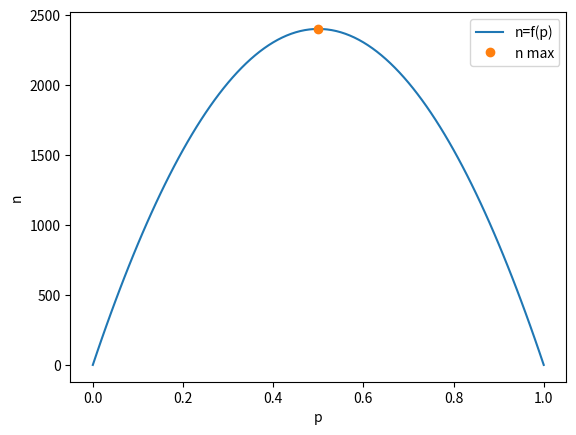

Here is the Python script that generated this plot:
import matplotlib.pyplot as plt
from scipy import stats
import numpy as np

# question 1
x = np.array([0.82, 0.87, 0.77, 0.96, 0.75, 0.83, 0.87, 0.81])
xn = np.mean(x)
ecart_type_x = np.std(x, ddof=1)
n = len(x)
ic = 95
alpha = 1 - ic / 100
t = stats.t.ppf(1 - (alpha / 2), n - 1)

I = xn - (t * ecart_type_x) / np.sqrt(n)
u = xn + (t * ecart_type_x) / np.sqrt(n)

I = round(I, 3)
u = round(u, 3)

print("Question 1:\n", "Borne inférieur:", I, "\n", "Borne supérieur:", u, end="\n\n")

# question 2
x = np.array([0.84, 0.87, 0.89, 0.73, 0.84, 0.81, 0.88, 0.85, 0.89, 0.79, 0.79, 0.90, 0.59, 0.75,
               0.67, 0.76, 0.86, 0.88, 0.70, 0.75, 0.81, 0.77, 0.83, 0.84, 0.71, 0.78, 0.59, 0.91,
               0.74, 0.68, 0.77, 0.66, 0.80, 0.74, 1.02, 0.91, 0.55, 0.84, 0.66, 0.77])
p = np.mean(x)
ecart_type_x = np.std(x, ddof=1)
n = len(x)
ic = 95
alpha = 1 - ic / 100
z = stats.norm.ppf(1 - (alpha / 2), loc=0, scale=1)

borne_inf = p - z * (ecart_type_x/np.sqrt(n))
borne_supp = p + z * (ecart_type_x/np.sqrt(n))

borne_inf = round(borne_inf, 3)
borne_supp = round(borne_supp, 3)

print("Question 2:\n", "Borne inférieur:", borne_inf, "\n", "Borne supérieur:", borne_supp, end="\n\n")

# question 3
n = 1000
n_dupond = 500
n_durand = 250
n_duroc = 50

def intervalle_confiance(n, x, ic ):
    p = x/n
    alpha = 1 - ic / 100
    z = stats.norm.ppf(1 - (alpha / 2), loc=0, scale=1)
    borne_inf = p - z * (np.sqrt(p*(1-p)/n))
    borne_supp = p + z * (np.sqrt(p*(1-p)/n))

    return round(borne_inf, 3), round(borne_supp, 3)

borne_inf_dupond_95, borne_supp_dupond_95 = intervalle_confiance(n, n_dupond, 95)
borne_inf_durand_95, borne_supp_durand_95 = intervalle_confiance(n, n_durand, 95)
borne_inf_duroc_95, borne_supp_duroc_95 = intervalle_confiance(n, n_duroc, 95)
borne_inf_dupond_99, borne_supp_dupond_99 = intervalle_confiance(n, n_dupond, 99)
borne_inf_durand_99, borne_supp_durand_99 = intervalle_confiance(n, n_durand, 99)
borne_inf_duroc_99, borne_supp_duroc_99 = intervalle_confiance(n, n_duroc, 99)

print("Question 3:")
print(" Dupond")
print("\t --> Borne inférieur à 95%:", borne_inf_dupond_95)
print("\t --> Borne supérieur à 95%:", borne_supp_dupond_95)
print("\t\t\t ------------------------")
print("\t --> Borne inférieur à 99%:", borne_inf_dupond_99)
print("\t --> Borne supérieur à 99%:", borne_supp_dupond_99)
print(" Durand")
print("\t --> Borne inférieur à 95%:", borne_inf_durand_95)
print("\t --> Borne supérieur à 95%:", borne_supp_durand_95)
print("\t\t\t ------------------------")
print("\t --> Borne inférieur à 99%:", borne_inf_durand_99)
print("\t --> Borne supérieur à 99%:", borne_supp_durand_99)
print(" Duroc")
print("\t --> Borne inférieur à 95%:", borne_inf_duroc_95)
print("\t --> Borne supérieur à 95%:", borne_supp_duroc_95)
print("\t\t\t ------------------------")
print("\t --> Borne inférieur à 99%:", borne_inf_duroc_99)
print("\t --> Borne supérieur à 99%:", borne_supp_duroc_99, end="\n\n")

# question 4
ic = 95
alpha = 1 - ic / 100
p = 17/100
err = 1/100
z = stats.norm.ppf(1 - (alpha / 2), loc=0, scale=1)
n = (z/err)**2 * p*(1-p)
n = np.ceil(n)

print("Question 4:\n", "Nombre de personne à intérroger:", n, end='\n\n')

# question 5
n_casques = 50
n_dommages = 18
borne_inf_dommages_95, borne_supp_dommages_95 = intervalle_confiance(n_casques, n_dommages, 95)

print("Question 5:")
print(" Casques endommagés")
print("\t --> Borne inférieur à 95%:", borne_inf_dommages_95)
print("\t --> Borne supérieur à 95%:", borne_supp_dommages_95, end="\n\n")

# question 6
ic = 95
alpha = 1 - ic / 100
p = 18/50
err = .02
z = stats.norm.ppf(1 - (alpha / 2), loc=0, scale=1)
n = (z/err)**2 * p*(1-p)
n = np.ceil(n)

print("Question 6:\n", "Nombre de casque à tester:", n, end='\n\n')

# question 7
ic = 95
alpha = 1 - ic / 100
err = .02
z = stats.norm.ppf(1 - (alpha / 2), loc=0, scale=1)
p = np.linspace(0, 1, 101)
n = (z/err)**2 * p*(1-p)
index_n_max = np.where(n == max(n))

plt.plot(p, n, label="n=f(p)")
plt.plot(p[index_n_max], n[index_n_max], 'o', label="n max")
plt.xlabel("p")
plt.ylabel("n")
plt.legend()
plt.show()

n = np.ceil(float(n[index_n_max]))

print("Question 7:\n", "Nombre de casque à tester:", n, end='\n\n')


